Labelled photos from "trashnet_custom_v2", an image-classification folder in AliR19/trash-sorting-classifier. The possible labels are: cardboard, glass, metal, paper, plastic, trash.

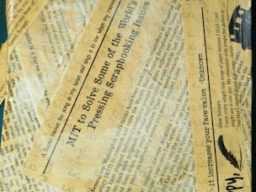
Label: paper

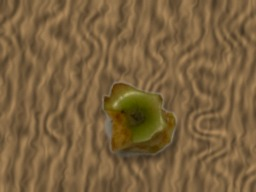
Label: trash

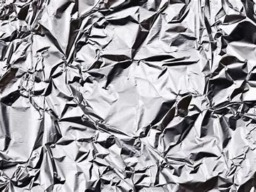
Label: metal

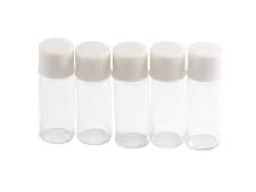
Label: glass

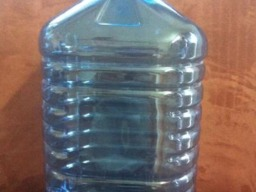
Label: plastic

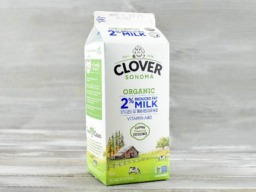
Label: cardboard
